Dataset: MRI_PROCESSED (GitHub, JpLimags/MRI_based_brain_tumor_detection). Classes: glioma tumor, meningioma tumor, no tumor, pituitary tumor.

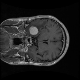
Label: meningioma tumor

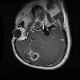
Label: glioma tumor

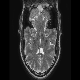
Label: no tumor

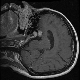
Label: pituitary tumor

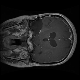
Label: glioma tumor

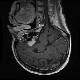
Label: meningioma tumor
